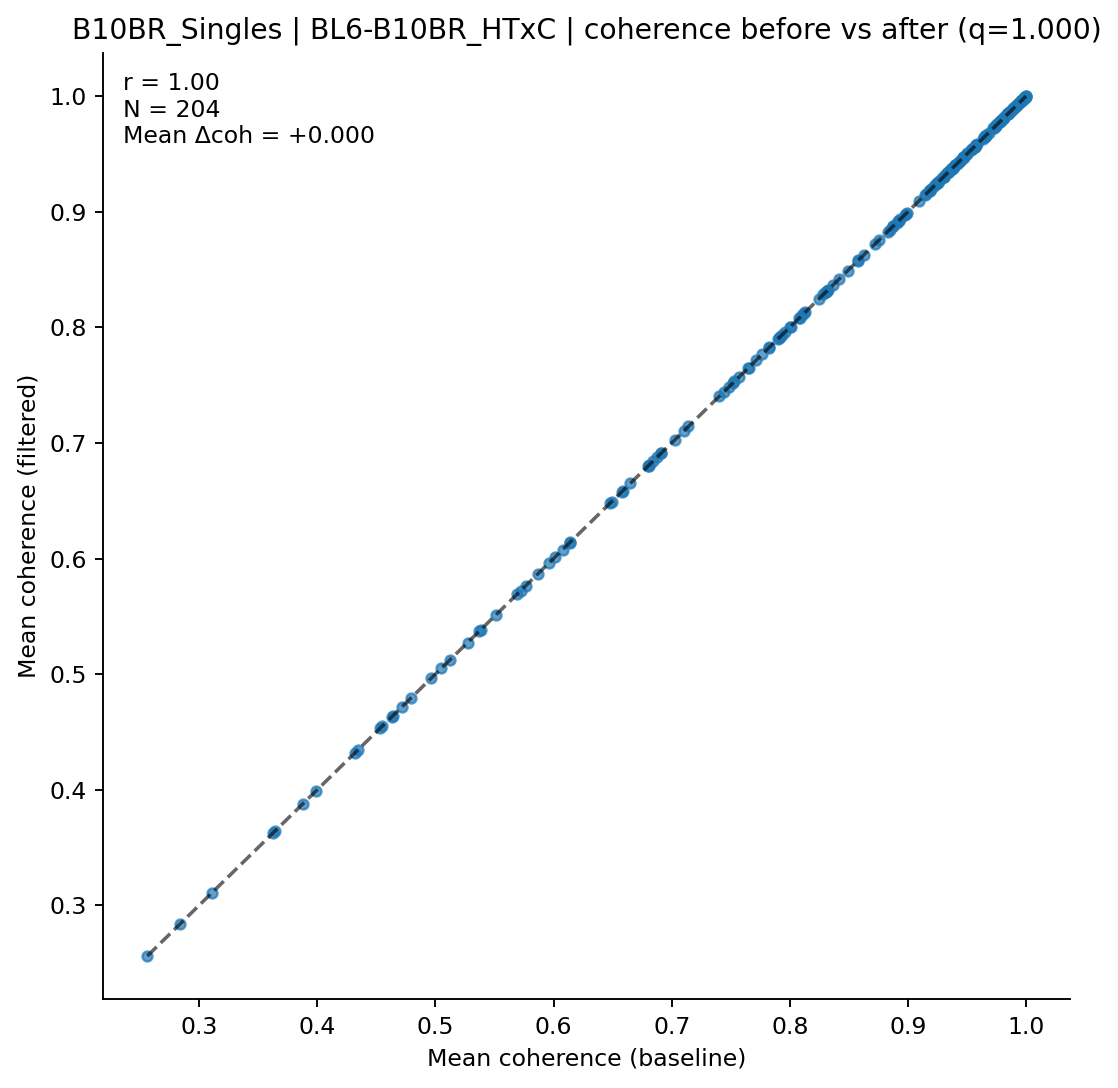

Data behind this chart, as committed beside it:
clonotype, coh_before, coh_after, n_before, n_after
AV10-CAASMDYANKMIF-AJ47_BV1-CTCSVTPNSDYT…, 0.9741, 0.9741, 7, 7
AV10-CAASMTNSAGNKLTF-AJ17_BV26-CASRDWGQD…, 0.9544, 0.9544, 28, 28
AV10-CAASPNSNNRIFF-AJ31_BV13-3-CASSDRYEQ…, 0.9848, 0.9848, 5, 5
AV10-CAASSGSWQLIF-AJ22_BV1-CTCSADGTGEREQ…, 0.9563, 0.9563, 8, 8
AV10-CAAYTEGADRLTF-AJ45_BV13-1-CASSVGFTG…, 0.9261, 0.9261, 11, 11
AV10-CASNYGSSGNKLIF-AJ32_BV13-3-CASSDRDT…, 0.9922, 0.9922, 9, 9
AV10D-CAASWDTNAYKVIF-AJ30_BV13-2-CASGEQT…, 0.6477, 0.6477, 13, 13
AV10N-CAASMDYANKMIF-AJ47_BV3-CASSWTYNSPL…, 0.8905, 0.8905, 24, 24
AV10N-CAASMDYNQGKLIF-AJ23_BV3-CASSLDWGGS…, 0.3627, 0.3627, 7, 7
AV12-1-CALTSNYNVLYF-AJ21_BV26-CASSLGTYAE…, 0.4798, 0.4798, 13, 13
AV12-2-CAFLPGTGSNRLTF-AJ28_BV13-2-CASGGV…, 0.9898, 0.9898, 8, 8
AV12-2-CALINYGSSGNKLIF-AJ32_BV13-2-CASGE…, 0.7482, 0.7482, 6, 6
AV12-2-CALRPNYGNEKITF-AJ48_BV4-CASSYGSSY…, 0.2562, 0.2562, 5, 5
AV12-2-CALSANTEGADRLTF-AJ45_BV1-CTCSAVRV…, 0.8625, 0.8625, 49, 49
AV12-2-CALSESEGADRLTF-AJ45_BV16-CASSLGGD…, 0.8006, 0.8006, 9, 9
AV12-2-CALSPTGNYKYVF-AJ40_BV13-2-CASGDRD…, 0.7026, 0.7026, 36, 36
AV12-3-CALSDLDYGNEKITF-AJ48_BV16-CASSGLG…, 0.9431, 0.9431, 13, 13
AV12-3-CALSEGGSGGKLTL-AJ44_BV13-1-CASSVG…, 0.5692, 0.5692, 15, 15
AV12D-2-CALNQGGSAKLIF-AJ57_BV1-CTCSADWGN…, 0.6843, 0.6843, 20, 20
AV12D-2-CALSDNYAQGLTF-AJ26_BV14-CASSGDRV…, 0.9966, 0.9966, 31, 31
AV12D-2-CALSNYGSSGNKLIF-AJ32_BV13-2-CASG…, 0.9474, 0.9474, 10, 10
AV12D-3-CALINQGKLIF-AJ23_BV13-2-CASGDINY…, 0.7931, 0.7931, 9, 9
AV12D-3-CALSEGDSGTYQRF-AJ13_BV19-CASSIRE…, 0.9982, 0.9982, 10, 10
AV13-1-CALDNRIFF-AJ31_BV12-1-CASSDWGGAEQ…, 0.8936, 0.8936, 86, 86
AV13-1-CALEHGDAGAKLTF-AJ39_BV1-CTCSVGTGG…, 0.7908, 0.7908, 27, 27
AV13-1-CALELMDYANKMIF-AJ47_BV13-2-CASGDY…, 0.6576, 0.6576, 8, 8
AV13-1-CALERPEGADRLTF-AJ45_BV16-CASRGLGG…, 0.7913, 0.7913, 6, 6
AV13-1-CALERSNNRIFF-AJ31_BV2-CASSQDRRGDT…, 0.6138, 0.6138, 68, 68
AV13-1-CASPMDSNYQLIW-AJ33_BV31-CAWSLGQDT…, 0.9805, 0.9805, 24, 24
AV13-2-CAIDDNAGAKLTF-AJ39_BV14-CASSLRDEQ…, 0.8758, 0.8758, 31, 31
AV13-2-CAIDDNMGYKLTF-AJ9_BV26-CASSLRGEQY…, 0.9646, 0.9646, 8, 8
AV13-2-CAIDDNTGKLTF-AJ27_BV12-1-CASSQGNT…, 0.8083, 0.8083, 31, 31
AV13-2-CAIDNNAGAKLTF-AJ39_BV13-3-CASSDRD…, 0.8488, 0.8488, 30, 30
AV13-2-CAIDPNTGKLTF-AJ27_BV13-3-CASSDSGS…, 0.8874, 0.8874, 9, 9
AV13-2-CAIDQNAGAKLTF-AJ39_BV14-CASSLRGEQ…, 0.9536, 0.9536, 212, 212
AV13-2-CAIDTNTGKLTF-AJ27_BV13-3-CASSDANS…, 0.7569, 0.7569, 12, 12
AV13-2-CAMDNNAGAKLTF-AJ39_BV13-3-CASSERT…, 0.9965, 0.9965, 43, 43
AV13-2-CAMDNNAGAKLTF-AJ39_BV14-CASSLRGSQ…, 0.6804, 0.6804, 7, 7
AV13-2-CAMDSNYQLIW-AJ33_BV13-2-CASGDRNTL…, 0.933, 0.933, 14, 14
AV13-4/DV7-CAMAGDYANKMIF-AJ47_BV14-CASSF…, 0.9251, 0.9251, 52, 52
AV13-4/DV7-CAMDPNSNNRIFF-AJ31_BV3-CASSLG…, 0.9143, 0.9143, 26, 26
AV13D-1-CAMEPASGSWQLIF-AJ22_BV4-CASSLNTL…, 0.8872, 0.8872, 8, 8
AV13D-2-CAIDNNAGAKLTF-AJ39_BV13-3-CASRDR…, 0.8973, 0.8973, 26, 26
AV13D-2-CAIDPNYNVLYF-AJ21_BV13-3-CASSEKG…, 0.4534, 0.4534, 42, 42
AV13D-2-CAIDRSSGSWQLIF-AJ22_BV4-CASSYIEV…, 0.9563, 0.9563, 28, 28
AV13D-2-CAIDTNAYKVIF-AJ30_BV3-CASSLDWSSY…, 0.9302, 0.9302, 23, 23
AV13N-1-CAMELNSGTYQRF-AJ13_BV17-CASSPGQG…, 0.691, 0.691, 14, 14
AV13N-4-CAMEHGTGGYKVVF-AJ12_BV5-CASSQAQG…, 0.8992, 0.8992, 7, 7
AV14-1-CAARGAEQGGRALIF-AJ15_BV13-1-CASSE…, 0.9223, 0.9223, 79, 79
AV14-1-CAASADTGNYKYVF-AJ40_BV13-3-CASSGT…, 0.8284, 0.8284, 12, 12
AV14-2-CAADNNNAPRF-AJ43_BV12-1-CASSRGQAN…, 0.665, 0.665, 7, 7
AV14-2-CAARDQGGSAKLIF-AJ57_BV5-CASSQQGRA…, 0.9892, 0.9892, 38, 38
AV14-2-CAASADTGNYKYVF-AJ40_BV13-3-CASSDM…, 0.7956, 0.7956, 9, 9
AV14-2-CAASDDTNAYKVIF-AJ30_BV13-1-CASSAL…, 0.9656, 0.9656, 7, 7
AV14-2-CAASLDNYAQGLTF-AJ26_BV13-1-CASSGR…, 0.954, 0.954, 16, 16
AV14-2-CAASPNTGYQNFYF-AJ49_BV13-2-CASGNN…, 0.9847, 0.9847, 29, 29
AV14-2-CAASSSNNRIFF-AJ31_BV13-2-CASGGGWG…, 0.5512, 0.5512, 21, 21
AV14-2-CAASVGDSNNRIFF-AJ31_BV1-CTCSAVRVQ…, 0.7717, 0.7717, 22, 22
AV14-2-CAATEGADRLTF-AJ45_BV1-CTCSAVRVTGQ…, 0.9773, 0.9773, 6, 6
AV14-2-CAATYSNNRLTL-AJ7_BV13-2-CASGGGWNT…, 0.681, 0.681, 193, 193
... 144 more rows
